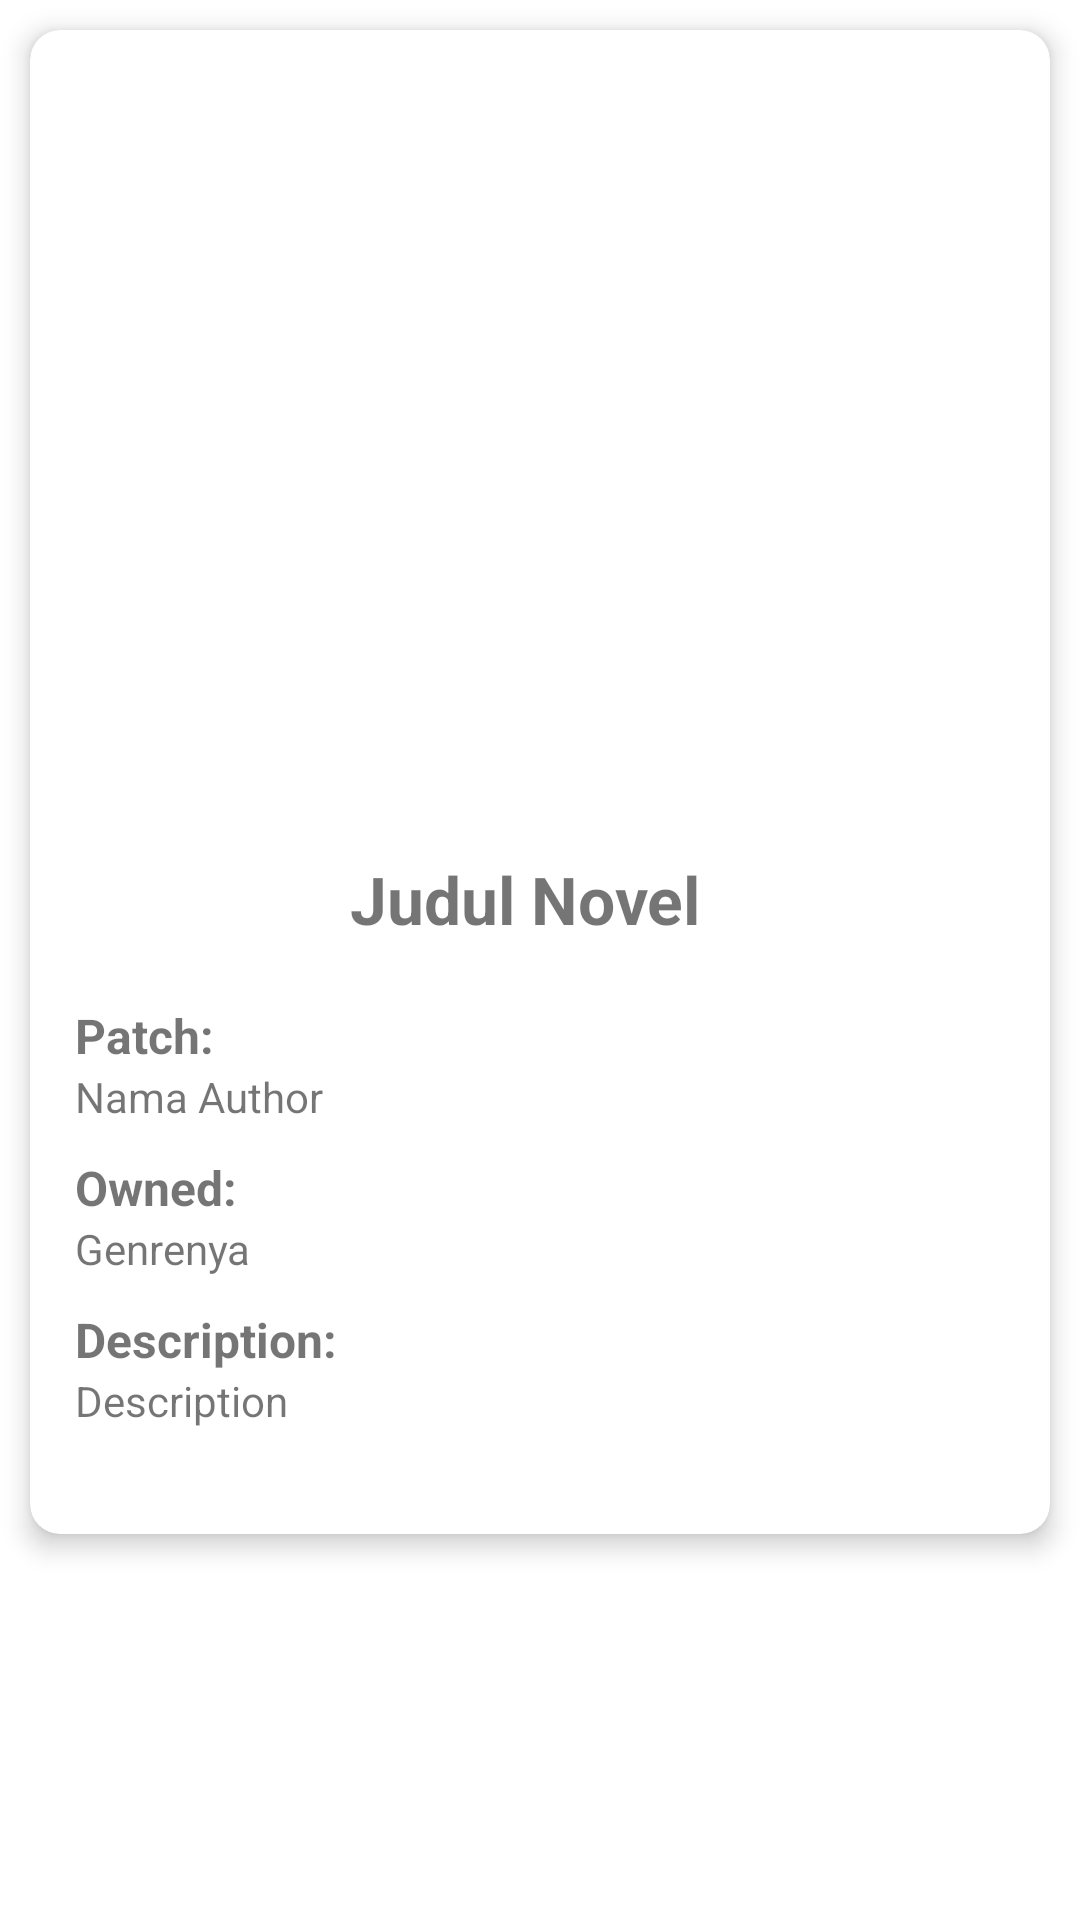

Reconstruct the res/layout file that produces this screen, plus the resources it refers to.
<!-- AndroidManifest.xml: application theme Theme.UTSPemrogramanMobile -->
<!-- res/layout/detail_item.xml -->
<?xml version="1.0" encoding="utf-8"?>
<ScrollView xmlns:android="http://schemas.android.com/apk/res/android"
    xmlns:app="http://schemas.android.com/apk/res-auto"
    xmlns:tools="http://schemas.android.com/tools"
    android:layout_width="match_parent"
    android:layout_height="match_parent">

    <androidx.cardview.widget.CardView
        android:layout_width="match_parent"
        android:layout_height="match_parent"
        android:layout_margin="10.dp"
        android:padding="12.dp"
        app:cardCornerRadius="10dp"
        app:cardElevation="5dp"
        app:cardPreventCornerOverlap="false"
        >

        <androidx.constraintlayout.widget.ConstraintLayout
            android:layout_width="match_parent"
            android:layout_height="match_parent"
            android:padding="15dp"
            tools:context=".DetailNovel">

            <ImageView
                android:id="@+id/imageTriad"
                android:layout_width="160dp"
                android:layout_height="240dp"
                android:layout_marginEnd="10dp"
                app:layout_constraintEnd_toEndOf="parent"
                app:layout_constraintStart_toStartOf="parent"
                app:layout_constraintTop_toTopOf="parent"
                app:srcCompat="@drawable/blackadam" />

            <TextView
                android:id="@+id/nameTripleTriad"
                android:layout_width="wrap_content"
                android:layout_height="wrap_content"
                android:padding="20dp"
                android:text="Judul Novel"
                android:textAlignment="center"
                android:textSize="22dp"
                android:textStyle="bold"
                app:layout_constraintEnd_toEndOf="@id/imageTriad"
                app:layout_constraintStart_toStartOf="@id/imageTriad"
                app:layout_constraintTop_toBottomOf="@id/imageTriad" />

            <LinearLayout
                android:id="@+id/info_author"
                android:layout_width="match_parent"
                android:layout_height="wrap_content"
                android:orientation="vertical"
                android:paddingBottom="10dp"
                app:layout_constraintTop_toBottomOf="@id/nameTripleTriad">

                <TextView
                    android:id="@+id/author"
                    android:layout_width="wrap_content"
                    android:layout_height="wrap_content"
                    android:layout_marginRight="60dp"
                    android:paddingEnd="10dp"
                    android:text="Patch:"
                    android:textSize="16dp"
                    android:textStyle="bold" />

                <TextView
                    android:id="@+id/patch"
                    android:layout_width="wrap_content"
                    android:layout_height="wrap_content"
                    android:text="Nama Author" />
            </LinearLayout>

            <LinearLayout
                android:id="@+id/info_genre"
                android:layout_width="match_parent"
                android:layout_height="wrap_content"
                android:orientation="vertical"
                android:paddingBottom="10dp"
                app:layout_constraintTop_toBottomOf="@id/info_author">

                <TextView
                    android:id="@+id/genre"
                    android:layout_width="wrap_content"
                    android:layout_height="wrap_content"
                    android:layout_marginRight="66dp"
                    android:paddingEnd="10dp"
                    android:text="Owned:"
                    android:textSize="16dp"
                    android:textStyle="bold" />

                <TextView
                    android:id="@+id/own"
                    android:layout_width="wrap_content"
                    android:layout_height="wrap_content"
                    android:text="Genrenya" />
            </LinearLayout>

            <LinearLayout
                android:id="@+id/info_sinopsis"
                android:layout_width="match_parent"
                android:layout_height="wrap_content"
                android:orientation="vertical"
                android:paddingBottom="20dp"
                app:layout_constraintTop_toBottomOf="@id/info_genre">

                <TextView
                    android:id="@+id/sinopsis"
                    android:layout_width="wrap_content"
                    android:layout_height="wrap_content"
                    android:paddingEnd="10dp"
                    android:text="Description:"
                    android:textSize="16dp"
                    android:textStyle="bold" />

                <TextView
                    android:id="@+id/desc"
                    android:layout_width="wrap_content"
                    android:layout_height="wrap_content"
                    android:text="Description" />
            </LinearLayout>

        </androidx.constraintlayout.widget.ConstraintLayout>
    </androidx.cardview.widget.CardView>
</ScrollView>
<!-- resources referenced by this layout -->
<resources>
  <style name="Theme.UTSPemrogramanMobile" parent="Theme.MaterialComponents.DayNight.DarkActionBar">
          
          <item name="colorPrimary">@color/teal_700</item>
          <item name="colorPrimaryVariant">@color/purple_700</item>
          <item name="colorOnPrimary">@color/white</item>
          
          <item name="colorSecondary">@color/teal_200</item>
          <item name="colorSecondaryVariant">@color/teal_700</item>
          <item name="colorOnSecondary">@color/black</item>
          
          <item name="android:statusBarColor">?attr/colorOnSecondary</item>
          
      </style>
  <!-- not gathered from this repository: default colours our renderer supplied (Android Studio template values) -->
  <color name="purple_700">#FF3700B3</color>
  <color name="teal_200">#FF03DAC5</color>
  <color name="teal_700">#FF018786</color>
  <color name="black">#FF000000</color>
  <color name="white">#FFFFFFFF</color>
</resources>
